Dataset: data (GitHub, RohitKumarkolli/cat-dog-classifier). Classes: cats, dogs.

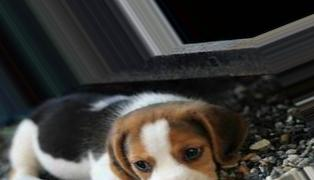
Label: dogs

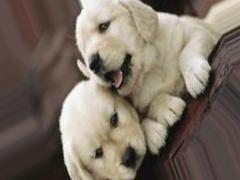
Label: dogs

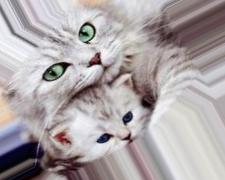
Label: cats

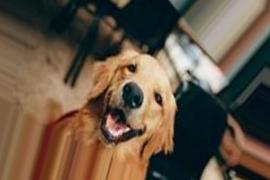
Label: dogs

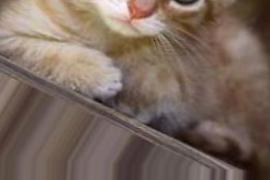
Label: cats

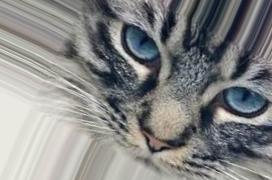
Label: cats
